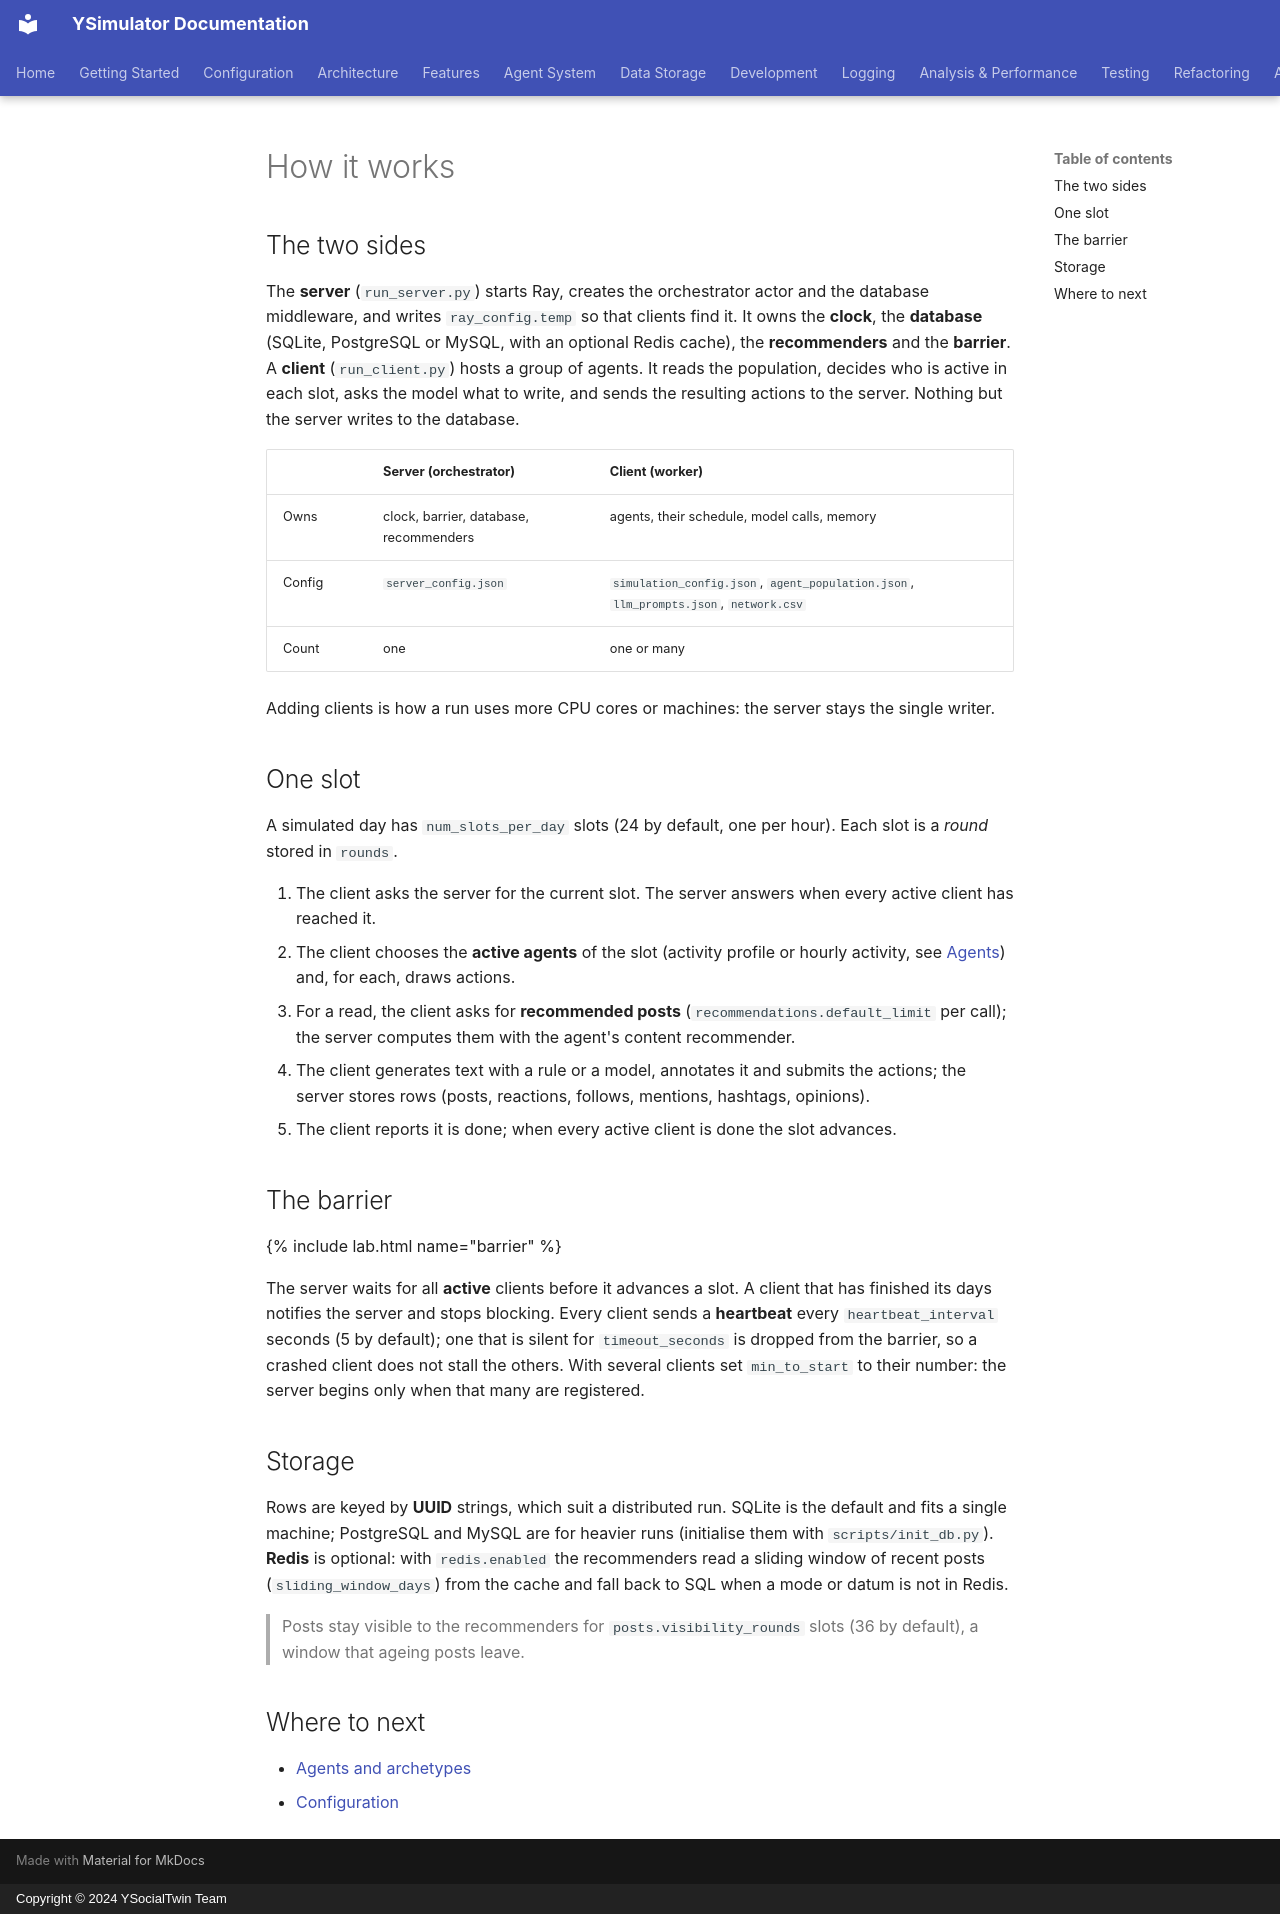

repository: YSocialTwin/YSimulator · page: _docs/how-it-works/index.html · generator: mkdocs · copyright: Copyright © 2024 YSocialTwin Team

---
title: "How it works"
subtitle: "A server that keeps the clock, clients that keep the agents, and a barrier between them."
goal: "Follow one simulated hour from the first client request to the database."
time: "10 minutes"
---

## The two sides

The **server** (`run_server.py`) starts Ray, creates the orchestrator actor and the database middleware, and writes `ray_config.temp` so that clients find it. It owns the **clock**, the **database** (SQLite, PostgreSQL or MySQL, with an optional Redis cache), the **recommenders** and the **barrier**. A **client** (`run_client.py`) hosts a group of agents. It reads the population, decides who is active in each slot, asks the model what to write, and sends the resulting actions to the server. Nothing but the server writes to the database.

| | Server (orchestrator) | Client (worker) |
|---|---|---|
| Owns | clock, barrier, database, recommenders | agents, their schedule, model calls, memory |
| Config | `server_config.json` | `simulation_config.json`, `agent_population.json`, `llm_prompts.json`, `network.csv` |
| Count | one | one or many |

Adding clients is how a run uses more CPU cores or machines: the server stays the single writer.

## One slot

A simulated day has `num_slots_per_day` slots (24 by default, one per hour). Each slot is a *round* stored in `rounds`.

1. The client asks the server for the current slot. The server answers when every active client has reached it.
2. The client chooses the **active agents** of the slot (activity profile or hourly activity, see [Agents](../agents/)) and, for each, draws actions.
3. For a read, the client asks for **recommended posts** (`recommendations.default_limit` per call); the server computes them with the agent's content recommender.
4. The client generates text with a rule or a model, annotates it and submits the actions; the server stores rows (posts, reactions, follows, mentions, hashtags, opinions).
5. The client reports it is done; when every active client is done the slot advances.

## The barrier

{% include lab.html name="barrier" %}

The server waits for all **active** clients before it advances a slot. A client that has finished its days notifies the server and stops blocking. Every client sends a **heartbeat** every `heartbeat_interval` seconds (5 by default); one that is silent for `timeout_seconds` is dropped from the barrier, so a crashed client does not stall the others. With several clients set `min_to_start` to their number: the server begins only when that many are registered.

## Storage

Rows are keyed by **UUID** strings, which suit a distributed run. SQLite is the default and fits a single machine; PostgreSQL and MySQL are for heavier runs (initialise them with `scripts/init_db.py`). **Redis** is optional: with `redis.enabled` the recommenders read a sliding window of recent posts (`sliding_window_days`) from the cache and fall back to SQL when a mode or datum is not in Redis.

> Posts stay visible to the recommenders for `posts.visibility_rounds` slots (36 by default), a window that ageing posts leave.
{: .ys-note}

## Where to next

- [Agents and archetypes]({{ site.baseurl }}/agents/)
- [Configuration]({{ site.baseurl }}/configuration/)
